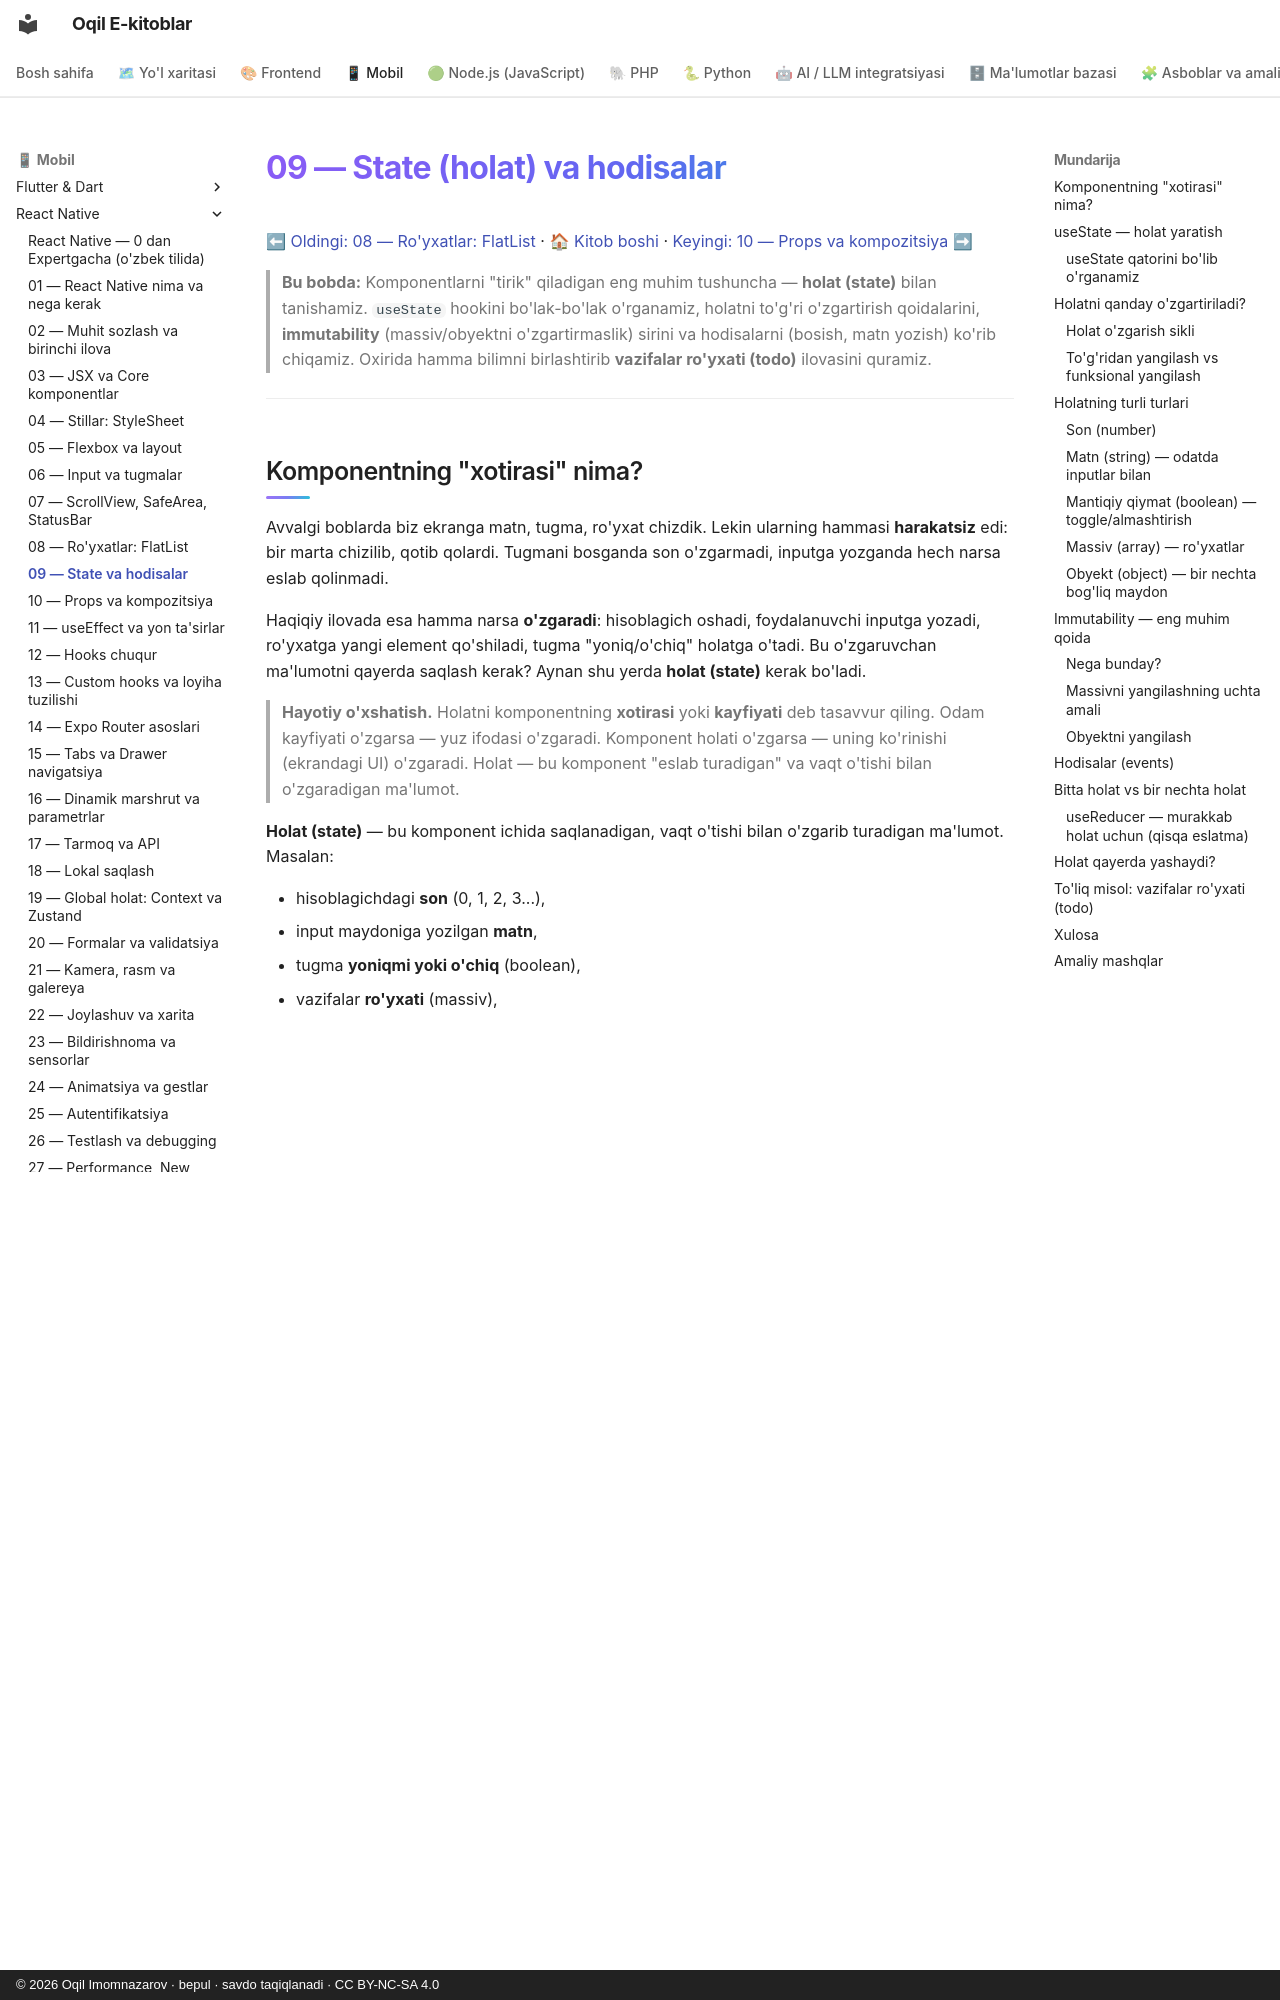

repository: iOqil/e-book · page: react-native/09-state-hodisalar/index.html · generator: mkdocs · copyright: © 2026 Oqil Imomnazarov · bepul · savdo taqiqlanadi · CC BY-NC-SA 4.0

# 09 — State (holat) va hodisalar

[⬅ Oldingi: 08 — Ro'yxatlar: FlatList](./08-royxatlar-flatlist.md) · [🏠 Kitob boshi](./README.md) · [Keyingi: 10 — Props va kompozitsiya ➡](./10-props-kompozitsiya.md)

> **Bu bobda:** Komponentlarni "tirik" qiladigan eng muhim tushuncha — **holat (state)** bilan tanishamiz. `useState` hookini bo'lak-bo'lak o'rganamiz, holatni to'g'ri o'zgartirish qoidalarini, **immutability** (massiv/obyektni o'zgartirmaslik) sirini va hodisalarni (bosish, matn yozish) ko'rib chiqamiz. Oxirida hamma bilimni birlashtirib **vazifalar ro'yxati (todo)** ilovasini quramiz.

---

## Komponentning "xotirasi" nima?

Avvalgi boblarda biz ekranga matn, tugma, ro'yxat chizdik. Lekin ularning hammasi **harakatsiz** edi: bir marta chizilib, qotib qolardi. Tugmani bosganda son o'zgarmadi, inputga yozganda hech narsa eslab qolinmadi.

Haqiqiy ilovada esa hamma narsa **o'zgaradi**: hisoblagich oshadi, foydalanuvchi inputga yozadi, ro'yxatga yangi element qo'shiladi, tugma "yoniq/o'chiq" holatga o'tadi. Bu o'zgaruvchan ma'lumotni qayerda saqlash kerak? Aynan shu yerda **holat (state)** kerak bo'ladi.

> **Hayotiy o'xshatish.** Holatni komponentning **xotirasi** yoki **kayfiyati** deb tasavvur qiling. Odam kayfiyati o'zgarsa — yuz ifodasi o'zgaradi. Komponent holati o'zgarsa — uning ko'rinishi (ekrandagi UI) o'zgaradi. Holat — bu komponent "eslab turadigan" va vaqt o'tishi bilan o'zgaradigan ma'lumot.

**Holat (state)** — bu komponent ichida saqlanadigan, vaqt o'tishi bilan o'zgarib turadigan ma'lumot. Masalan:

- hisoblagichdagi **son** (0, 1, 2, 3...),
- input maydoniga yozilgan **matn**,
- tugma **yoniqmi yoki o'chiq** (boolean),
- vazifalar **ro'yxati** (massiv),
- foydalanuvchi **profili** (obyekt).

Eng muhim sehr shundaki: **holat o'zgarsa, React komponentni avtomatik qaytadan chizadi (re-render)** va ekranda yangi qiymat ko'rinadi. Sizning vazifangiz — faqat holatni o'zgartirish; ekranni yangilashni React o'zi qiladi.

> **Hayotiy o'xshatish.** Bu xuddi raqamli sport tablosi kabi: siz tablodagi har bir lampochkani qo'lda yoqib-o'chirmaysiz. Siz faqat **hisobni** o'zgartirasiz ("2:1 bo'ldi"), tablo esa o'zini yangi hisobga moslab qayta yoritadi. React — bu sizning tablongiz.

---
